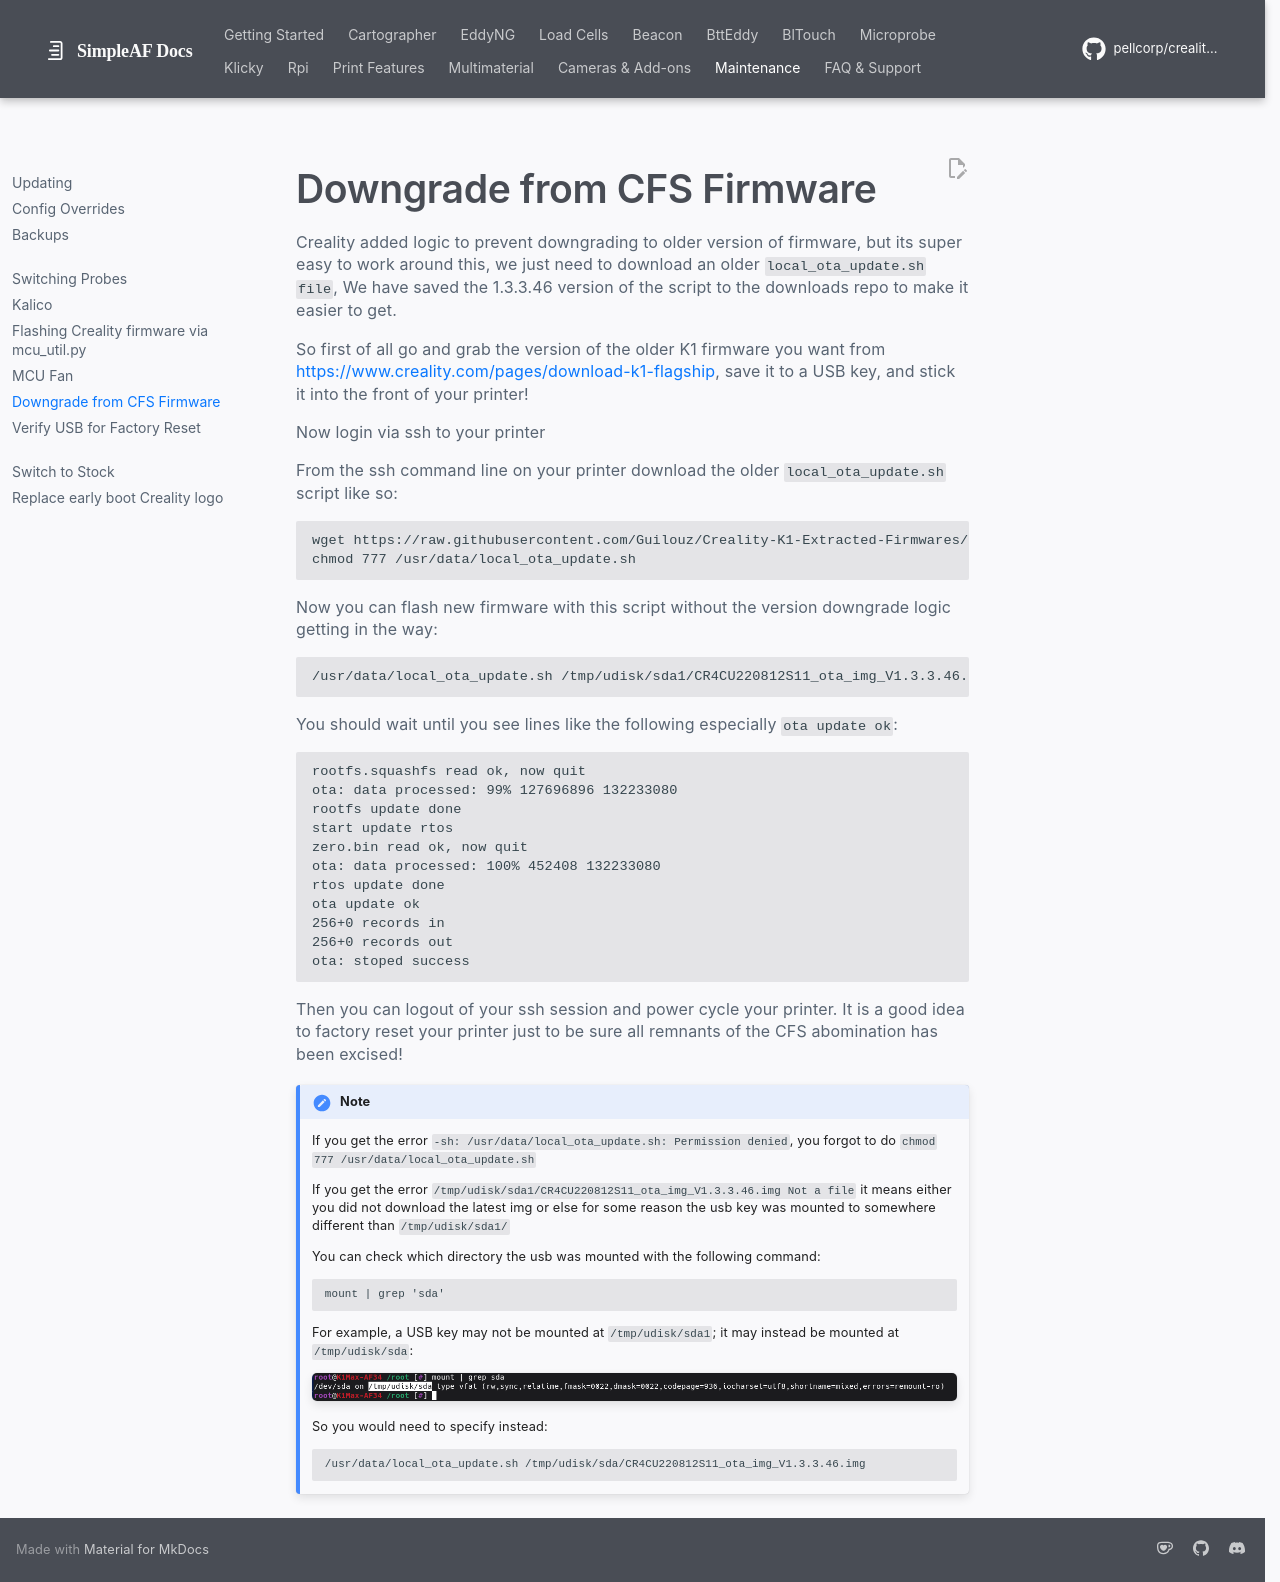

repository: pellcorp/creality-wiki · page: cfs_downgrade/index.html · generator: mkdocs

# Downgrade from CFS Firmware

Creality added logic to prevent downgrading to older version of firmware, but its super easy to work around this, we just need to
download an older `local_ota_update.sh file`, We have saved the 1.3.3.46 version of the script to the downloads repo to make it
easier to get.

So first of all go and grab the version of the older K1 firmware you want from <https://www.creality.com/pages/download-k1-flagship>,
save it to a USB key, and stick it into the front of your printer!

Now login via ssh to your printer

From the ssh command line on your printer download the older `local_ota_update.sh` script like so:

```
wget https://raw.githubusercontent.com/Guilouz/Creality-K1-Extracted-Firmwares/refs/heads/main/Firmware/etc/ota_bin/local_ota_update.sh -O - > /usr/data/local_ota_update.sh
chmod 777 /usr/data/local_ota_update.sh
```

Now you can flash new firmware with this script without the version downgrade logic getting in the way:

```
/usr/data/local_ota_update.sh /tmp/udisk/sda1/CR4CU220812S11_ota_img_V1.3.3.46.img
```

You should wait until you see lines like the following especially `ota update ok`:

```
rootfs.squashfs read ok, now quit
ota: data processed: 99% 127696896 132233080
rootfs update done
start update rtos
zero.bin read ok, now quit
ota: data processed: 100% 452408 132233080
rtos update done
ota update ok
256+0 records in
256+0 records out
ota: stoped success
```

Then you can logout of your ssh session and power cycle your printer.   It is a good idea to factory reset your printer just to be sure all remnants of the CFS abomination has been excised!

!!! note 

    If you get the error `-sh: /usr/data/local_ota_update.sh: Permission denied`, you forgot to do
    `chmod 777 /usr/data/local_ota_update.sh`

    If you get the error `/tmp/udisk/sda1/CR4CU220812S11_ota_img_V1.3.3.46.img Not a file` it means
    either you did not download the latest img or else for some reason the usb key was mounted to somewhere
    different than `/tmp/udisk/sda1/`

    You can check which directory the usb was mounted with the following command:

    ```
    mount | grep 'sda'
    ```

    For example, a USB key may not be mounted at `/tmp/udisk/sda1`; it may instead be mounted at `/tmp/udisk/sda`:

    ![image](assets/images/mount_usb_grep_sda.png)

    So you would need to specify instead: 

    ```
    /usr/data/local_ota_update.sh /tmp/udisk/sda/CR4CU220812S11_ota_img_V1.3.3.46.img
    ```
